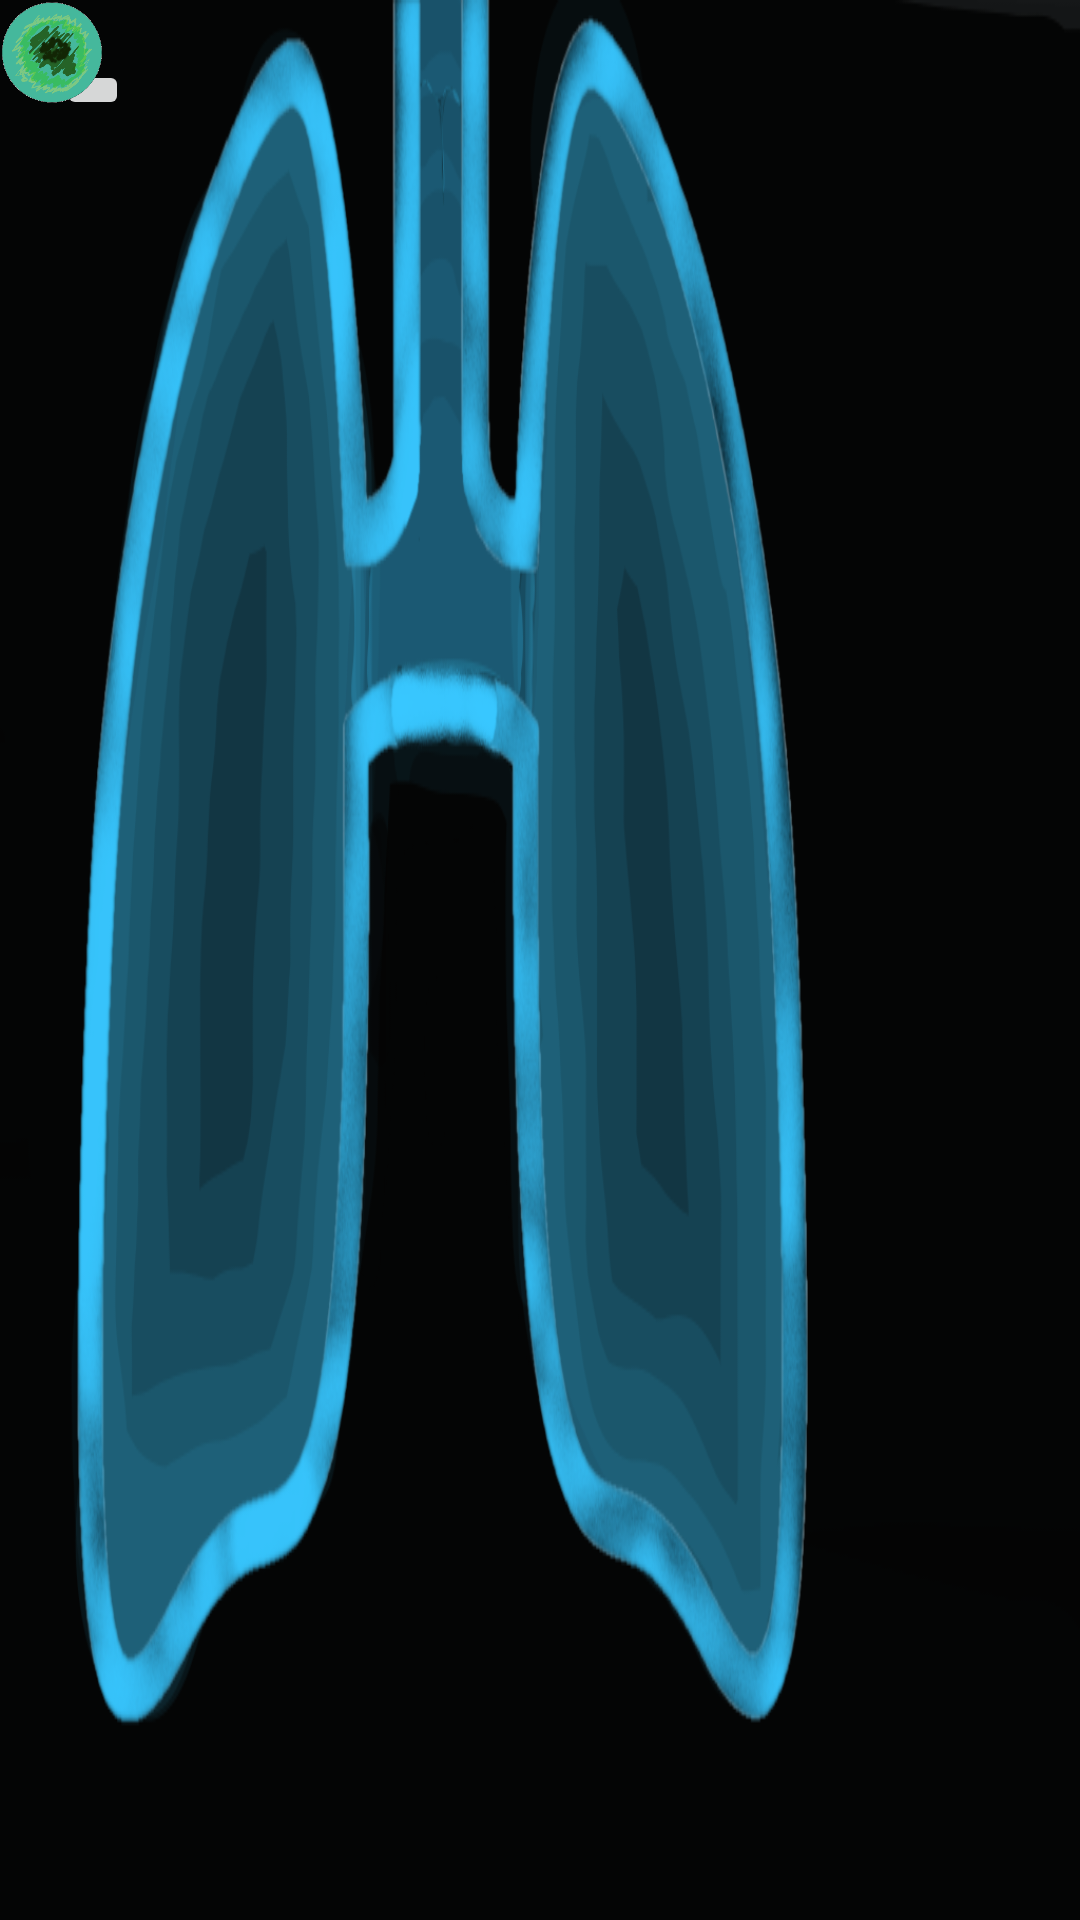

This screen was rendered from an Android layout file. Write that file and the resources it references.
<!-- AndroidManifest.xml: application theme Theme.GameForClass -->
<!-- res/layout/activity_easy.xml -->
<?xml version="1.0" encoding="utf-8"?>
<androidx.constraintlayout.widget.ConstraintLayout xmlns:android="http://schemas.android.com/apk/res/android"
    xmlns:app="http://schemas.android.com/apk/res-auto"
    xmlns:tools="http://schemas.android.com/tools"
    android:id="@+id/gameConstraintLayout"
    android:layout_width="match_parent"
    android:layout_height="match_parent"
    android:background="@drawable/straight_up_lungs_bro"
    tools:context=".EasyActivity">


    <ImageButton
        android:id="@+id/gearIcon"
        android:layout_width="wrap_content"
        android:layout_height="wrap_content"
        android:layout_marginStart="19dp"
        android:layout_marginLeft="19dp"
        android:layout_marginTop="20dp"
        app:layout_constraintStart_toStartOf="parent"
        app:layout_constraintTop_toTopOf="parent"
        app:srcCompat="@drawable/ic_settings_24px" />

    <ImageView
        android:id="@+id/aspergillus"
        android:layout_width="35dp"
        android:layout_height="35dp"
        app:srcCompat="@drawable/aspergillus"
        tools:layout_editor_absoluteX="152dp"
        tools:layout_editor_absoluteY="184dp" />


</androidx.constraintlayout.widget.ConstraintLayout>
<!-- resources referenced by this layout -->
<resources>
  <!-- drawable aspergillus: png bitmap (drawable, 72903 bytes) -->
  <!-- drawable straight_up_lungs_bro: png bitmap (drawable, 187687 bytes) -->
  <style name="Theme.GameForClass" parent="Theme.MaterialComponents.DayNight.NoActionBar">
          
          <item name="colorPrimary">@color/purple_500</item>
          <item name="colorPrimaryVariant">@color/purple_700</item>
          <item name="colorOnPrimary">@color/white</item>
          
          <item name="colorSecondary">@color/teal_200</item>
          <item name="colorSecondaryVariant">@color/teal_700</item>
          <item name="colorOnSecondary">@color/black</item>
          
          <item name="android:statusBarColor" tools:targetApi="l">?attr/colorPrimaryVariant</item>
          
      </style>
  <color name="purple_500">#FF6200EE</color>
  <color name="purple_700">#FF3700B3</color>
  <color name="white">#FFFFFFFF</color>
  <color name="teal_200">#FF03DAC5</color>
  <color name="teal_700">#FF018786</color>
  <color name="black">#FF000000</color>
</resources>
